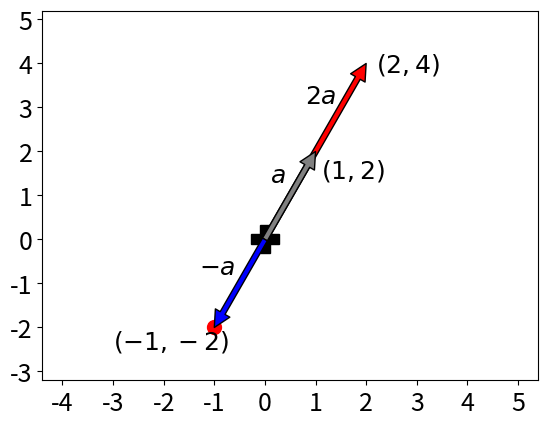

Recreate this plot in Python.
import numpy as np
import matplotlib.pyplot as plt

a = np.array([1, 2])
b = 2 * a
c = -a

plt.rc("font", size=18) # 그림의 폰트 크기를 18로 고정
gray = {"facecolor": "gray"}
black = {"facecolor": "black"}
red = {"facecolor": "red"}
green = {"facecolor": "green"}
blue = {"facecolor": "blue"}

plt.annotate('', xy=b, xytext=(0, 0), arrowprops=red)

plt.text(0.8, 3.1, "$2a$")
plt.text(2.2, 3.8, "$(2, 4)$")

plt.annotate('', xy=a, xytext=(0, 0), arrowprops=gray)

plt.text(0.1, 1.3, "$a$")
plt.text(1.1, 1.4, "$(1, 2)$")

plt.plot(c[0], c[1], 'ro', ms=10)

plt.annotate('', xy=c, xytext=(0, 0), arrowprops=blue)

plt.text(-1.3, -0.8, "$-a$")
plt.text(-3, -2.5, "$(-1, -2)$")
plt.plot(0, 0, 'kP', ms=20)

plt.xticks(np.arange(-5, 6))
plt.yticks(np.arange(-5, 6))

plt.xlim(-4.4, 5.4)
plt.ylim(-3.2, 5.2)
plt.show()